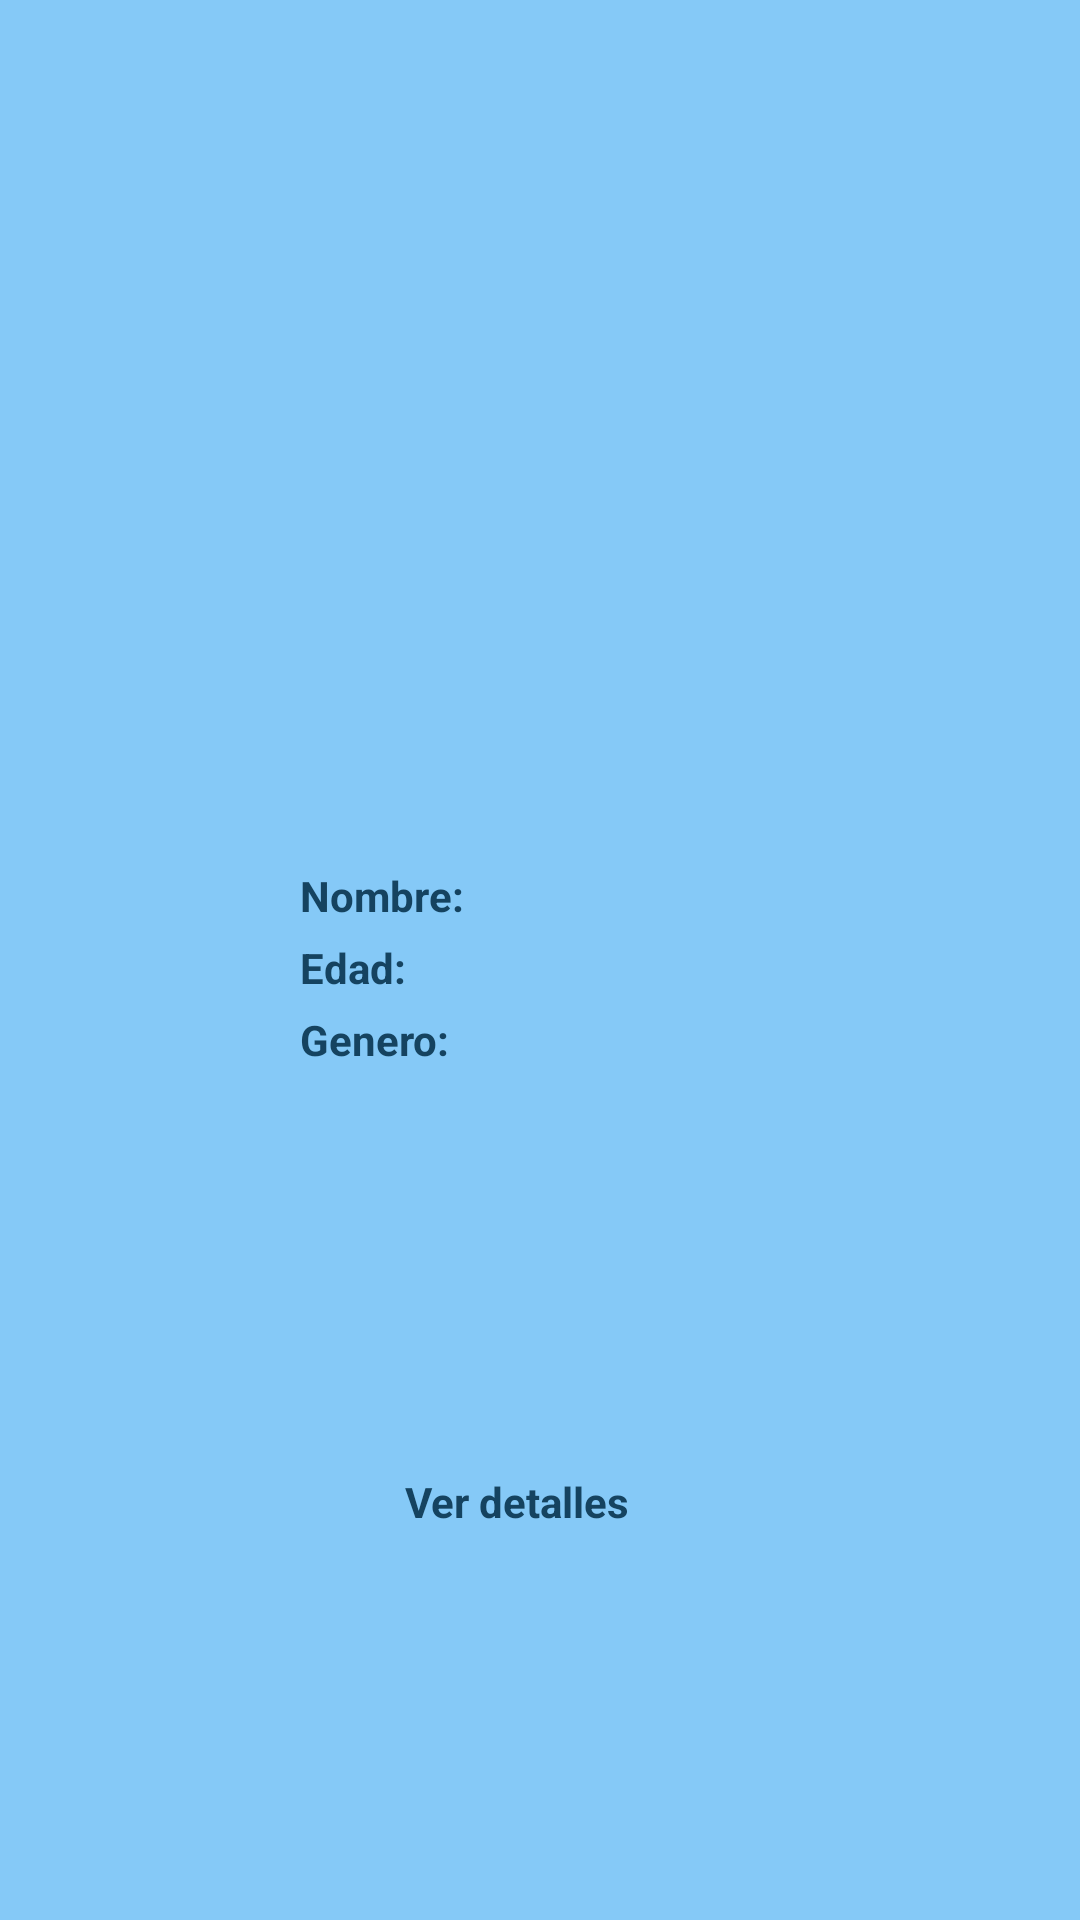

This screen was rendered from an Android layout file. Write that file and the resources it references.
<!-- AndroidManifest.xml: application theme Theme.RestAndroidExample -->
<!-- res/layout/user_adapter.xml -->
<?xml version="1.0" encoding="utf-8"?>
<androidx.constraintlayout.widget.ConstraintLayout xmlns:android="http://schemas.android.com/apk/res/android"
    xmlns:app="http://schemas.android.com/apk/res-auto"
    xmlns:tools="http://schemas.android.com/tools"
    android:layout_width="match_parent"
    android:layout_height="wrap_content"
    android:layout_margin="10dp"
    android:background="#85C9F7"
    android:padding="10dp">

    <LinearLayout
        android:id="@+id/linearLayout"
        android:layout_width="match_parent"
        android:layout_height="wrap_content"
        android:orientation="horizontal"
        app:layout_constraintBottom_toBottomOf="parent"
        app:layout_constraintTop_toTopOf="parent"
        tools:layout_editor_absoluteX="10dp">

        <ImageView
            android:id="@+id/ivPicture"
            android:layout_width="60dp"
            android:layout_height="60dp"
            android:layout_gravity="center"
            android:layout_margin="10dp"
            android:contentDescription="@string/str_user_pic" />

        <TableLayout
            android:id="@+id/tableLayout"
            android:layout_width="match_parent"
            android:layout_height="wrap_content"
            android:layout_gravity="center"
            android:layout_margin="10dp"
            android:gravity="center"
            app:layout_constraintEnd_toEndOf="parent"
            app:layout_constraintStart_toStartOf="parent"
            app:layout_constraintTop_toBottomOf="@+id/textView2">

            <TableRow>

                <TextView
                    android:id="@+id/tvName"
                    style="@style/Subtitles"
                    android:layout_width="wrap_content"
                    android:layout_height="wrap_content"
                    android:text="@string/str_name" />

                <TextView
                    android:id="@+id/tvNameValue"
                    style="@style/Values"
                    android:layout_width="wrap_content"
                    android:layout_height="wrap_content"
                    app:autoSizeTextType="uniform" />
            </TableRow>

            <TableRow>

                <TextView
                    android:id="@+id/tvEge"
                    style="@style/Subtitles"
                    android:layout_width="wrap_content"
                    android:layout_height="wrap_content"
                    android:text="@string/str_age" />

                <TextView
                    android:id="@+id/tvEgeValue"
                    style="@style/Values"
                    android:layout_width="wrap_content"
                    android:layout_height="wrap_content" />
            </TableRow>

            <TableRow>

                <TextView
                    android:id="@+id/tvGender"
                    style="@style/Subtitles"
                    android:layout_width="wrap_content"
                    android:layout_height="wrap_content"
                    android:text="@string/str_gerden" />

                <TextView
                    android:id="@+id/tvGenderValue"
                    style="@style/Values"
                    android:layout_width="wrap_content"
                    android:layout_height="wrap_content" />
            </TableRow>
        </TableLayout>

    </LinearLayout>

    <TextView
        style="@style/Subtitles"
        android:layout_width="wrap_content"
        android:layout_height="wrap_content"
        android:drawablePadding="5dp"
        android:gravity="center"
        android:text="@string/str_view_details"
        app:layout_constraintBottom_toBottomOf="parent"
        app:layout_constraintEnd_toEndOf="parent"
        app:layout_constraintStart_toStartOf="parent"
        app:layout_constraintTop_toBottomOf="@+id/linearLayout" />
</androidx.constraintlayout.widget.ConstraintLayout>
<!-- resources referenced by this layout -->
<resources>
  <string name="str_age">Edad:</string>
  <string name="str_gerden">Genero:</string>
  <string name="str_name">Nombre:</string>
  <string name="str_user_pic">FOTO DE USUARIO</string>
  <string name="str_view_details">Ver detalles</string>
  <style name="Subtitles" parent="TextAppearance.AppCompat">
          <item name="android:textColor">#154360</item>
          <item name="android:textSize">14sp</item>
          <item name="android:layout_marginEnd">15dp</item>
          <item name="android:textStyle">bold</item>
          <item name="android:paddingTop">5dp</item>
  
      </style>
  <style name="Values" parent="TextAppearance.AppCompat">
          <item name="android:textColor">#1F618D</item>
          <item name="android:textSize">14sp</item>
      </style>
  <style name="Theme.RestAndroidExample" parent="Base.Theme.RestAndroidExample" />
  <style name="Base.Theme.RestAndroidExample" parent="Theme.Material3.DayNight.NoActionBar">
          
          
      </style>
</resources>
